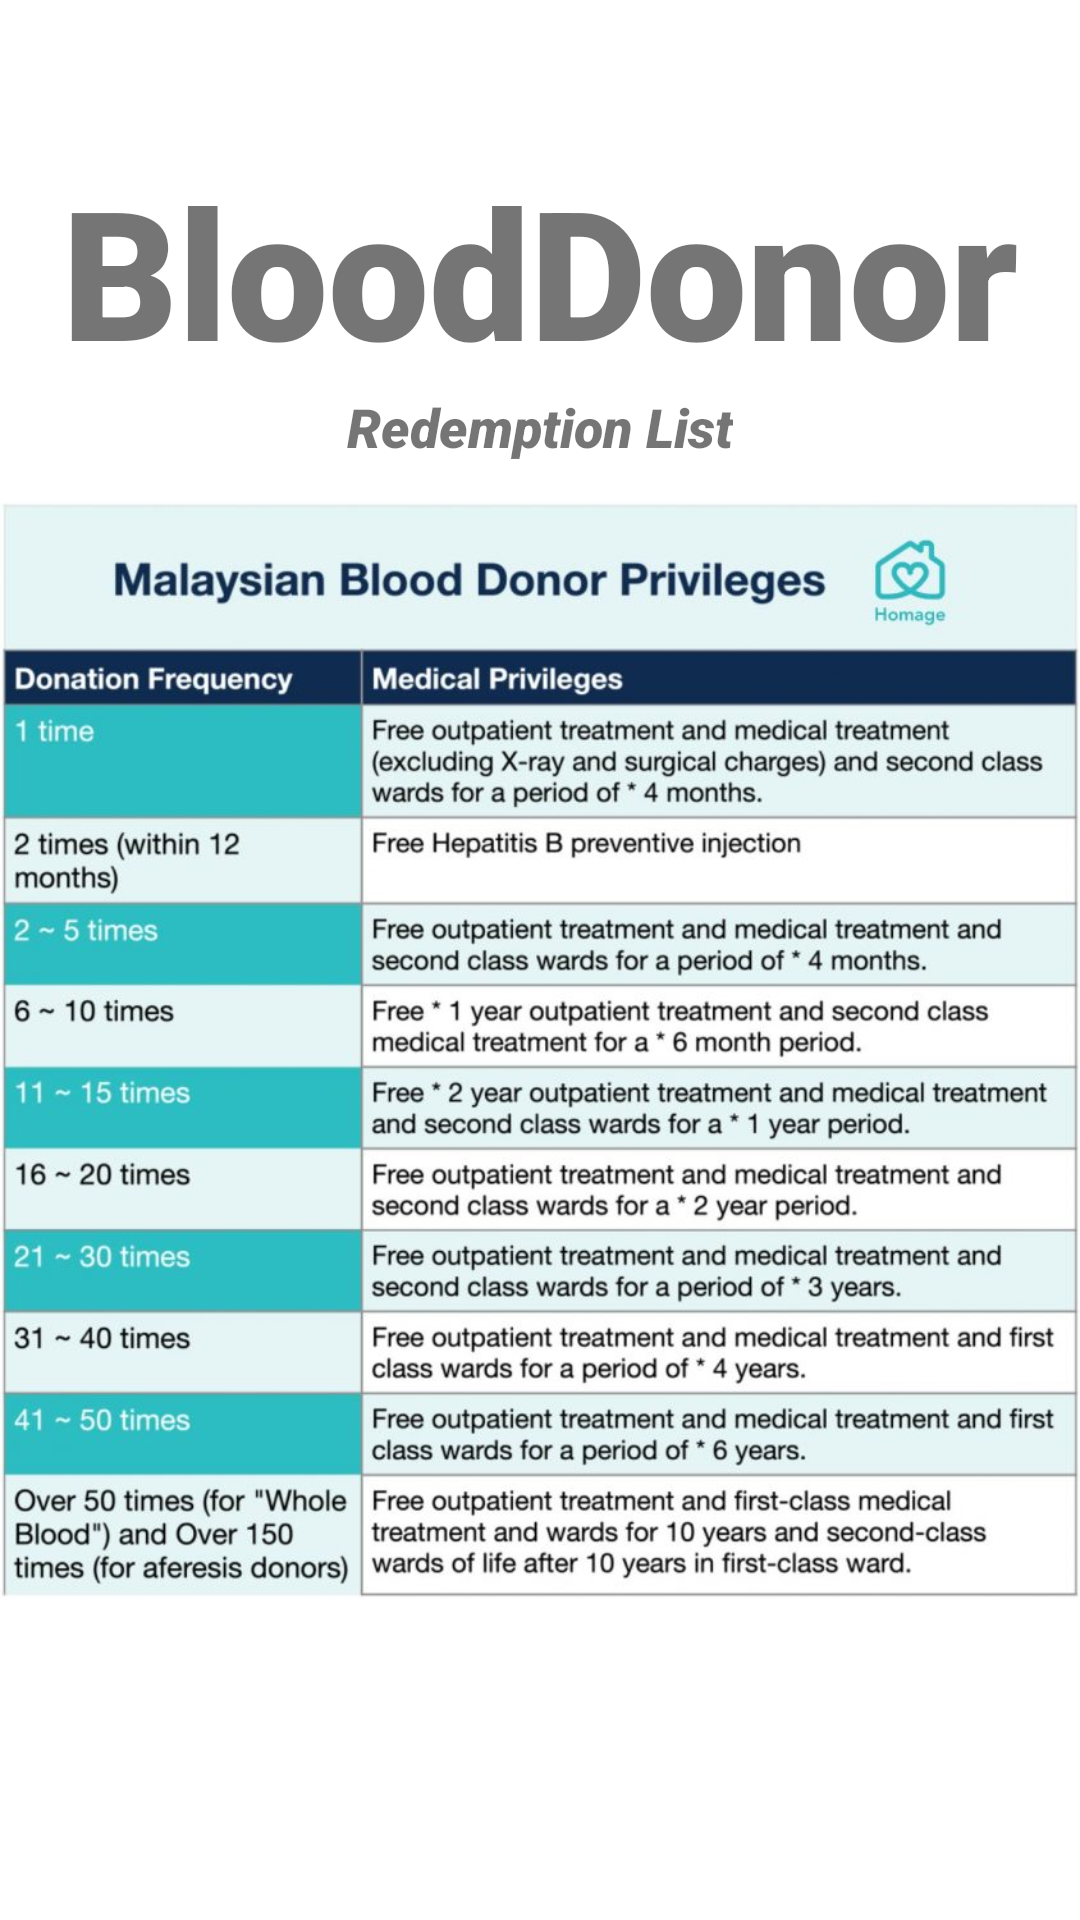

Android layout source for this screen:
<!-- AndroidManifest.xml: application theme Theme.BloodDonor -->
<!-- res/layout/activity_redeem.xml -->
<?xml version="1.0" encoding="utf-8"?>
<androidx.constraintlayout.widget.ConstraintLayout xmlns:android="http://schemas.android.com/apk/res/android"
    xmlns:app="http://schemas.android.com/apk/res-auto"
    xmlns:tools="http://schemas.android.com/tools"
    android:layout_width="match_parent"
    android:layout_height="match_parent"
    tools:context=".points.redeemActivity">

    <TextView
    android:id="@+id/banner"
    android:layout_width="match_parent"
    android:layout_height="wrap_content"
    android:layout_marginTop="50dp"
    android:fontFamily="sans-serif-black"
    android:gravity="center"
    android:text="BloodDonor"
    android:textAlignment="center"
    android:textSize="60sp"
    android:textStyle="bold"
    app:layout_constraintTop_toTopOf="parent"
    app:layout_constraintLeft_toLeftOf="parent"
    app:layout_constraintRight_toRightOf="parent"/>

    <TextView
        android:id="@+id/bannerDescription"
        android:layout_width="wrap_content"
        android:layout_height="wrap_content"
        android:fontFamily="sans-serif-black"
        android:text="Redemption List"
        android:textAlignment="center"
        android:textSize="18sp"
        android:textStyle="italic"
        app:layout_constraintLeft_toLeftOf="parent"
        app:layout_constraintRight_toRightOf="parent"
        app:layout_constraintTop_toBottomOf="@+id/banner"/>

    <ImageView
        android:id="@+id/redeem"
        android:layout_width="match_parent"
        android:layout_height="match_parent"
        android:src="@drawable/redeem"
        android:layout_marginTop="60dp"
        app:layout_constraintLeft_toLeftOf="parent"
        app:layout_constraintRight_toRightOf="parent"
        app:layout_constraintTop_toBottomOf="@+id/bannerDescription"/>

</androidx.constraintlayout.widget.ConstraintLayout>
<!-- resources referenced by this layout -->
<resources>
  <!-- drawable redeem: jpg bitmap (drawable-v24, 153047 bytes) -->
  <style name="Theme.BloodDonor" parent="Theme.MaterialComponents.DayNight.NoActionBar">
          
          <item name="colorPrimary">#00BCD4</item>
          <item name="colorPrimaryVariant">@color/teal_200</item>
          <item name="colorOnPrimary">@color/white</item>
          
          <item name="colorSecondary">@color/teal_200</item>
          <item name="colorSecondaryVariant">@color/teal_700</item>
          <item name="colorOnSecondary">@color/black</item>
          
          <item name="android:statusBarColor" tools:targetApi="l">?attr/colorPrimaryVariant</item>
          
      </style>
  <!-- not gathered from this repository: default colours our renderer supplied (Android Studio template values) -->
  <color name="teal_200">#FF03DAC5</color>
  <color name="teal_700">#FF018786</color>
  <color name="black">#FF000000</color>
  <color name="white">#FFFFFFFF</color>
</resources>
